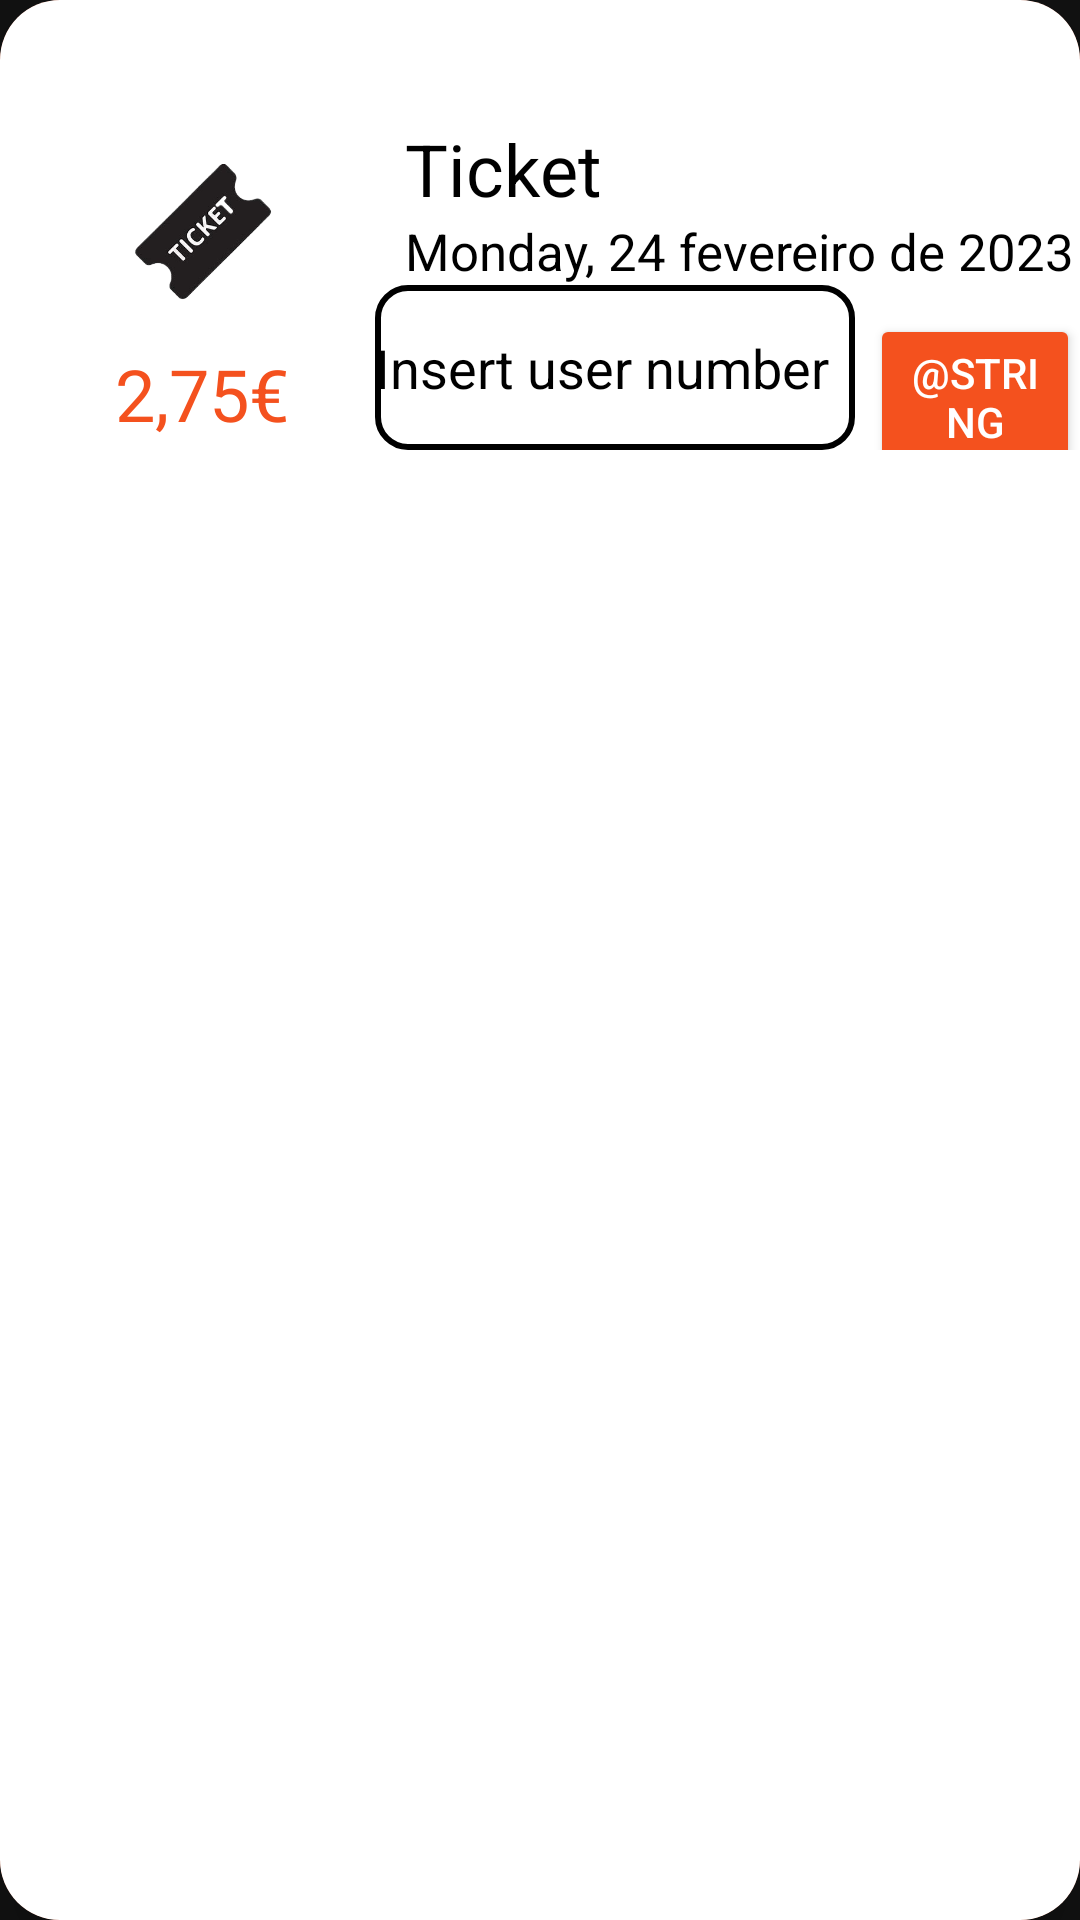

Here is an Android app screen rendered from its layout file. Give the layout XML and the strings, colors and styles it references.
<!-- AndroidManifest.xml: application theme Theme.EasyWay -->
<!-- res/layout/ticket_bag_card.xml -->
<?xml version="1.0" encoding="utf-8"?>
<androidx.cardview.widget.CardView xmlns:android="http://schemas.android.com/apk/res/android"
    xmlns:app="http://schemas.android.com/apk/res-auto"
    android:layout_width="match_parent"
    android:layout_height="wrap_content"

    android:layout_marginTop="10dp"
    android:backgroundTintMode="add"
    app:cardBackgroundColor="#C7390D"
    app:cardCornerRadius="20dp"
    app:cardElevation="10dp"
    app:cardMaxElevation="12dp"

    app:cardPreventCornerOverlap="true">

    <LinearLayout
        android:layout_width="match_parent"
        android:layout_height="match_parent"
        android:orientation="horizontal"
        android:paddingBottom="30dp"
        android:background="@color/white">

        <LinearLayout
            android:layout_width="wrap_content"
            android:layout_height="match_parent"
            android:layout_marginStart="30dp"
            android:orientation="vertical"
            android:paddingBottom="20dp">

            <ImageView
                android:layout_width="75dp"
                android:layout_height="75dp"
                android:layout_marginTop="40dp"
                android:src="@drawable/ttic2">


            </ImageView>

            <TextView
                android:id="@+id/ticketBag_price_tv"
                android:layout_width="wrap_content"
                android:layout_height="wrap_content"
                android:layout_gravity="center"
                android:text="2,75€"
                android:textSize="24sp"
                android:textColor="#f4511e"></TextView>
        </LinearLayout>

        <LinearLayout
            android:layout_width="wrap_content"
            android:layout_height="match_parent"
            android:layout_marginStart="20dp"
            android:layout_marginTop="40dp"
            android:orientation="vertical">

            <TextView
                android:id="@+id/ticketBag_number_tv"
                android:layout_width="match_parent"
                android:layout_height="wrap_content"
                android:layout_marginStart="10dp"
                android:text="Ticket"
                android:textColor="@color/black"
                android:textSize="24sp">


            </TextView>

            <TextView
                android:id="@+id/ticketBag_card_date_tv"
                android:layout_width="match_parent"
                android:layout_height="wrap_content"
                android:layout_marginStart="10dp"
                android:text="Monday, 24 fevereiro de 2023"
                android:textColor="@color/black"
                android:textSize="17sp">

            </TextView>

            <LinearLayout
                android:layout_width="match_parent"
                android:layout_height="wrap_content"
                android:orientation="horizontal">

                <EditText
                    android:id="@+id/ticketBag_card_idNumber_et"
                    android:layout_width="160dp"
                    android:layout_height="55dp"
                    android:background="@drawable/edit_text_background"
                    android:hint="Insert user number"
                    android:textColorHint="@color/black">

                </EditText>

                <Button
                    android:id="@+id/refund_card_bt"
                    android:layout_width="wrap_content"
                    android:layout_height="55dp"
                    android:layout_marginStart="5dp"
                    android:text="@string/refund"
                    android:backgroundTint="#F4511E"
                    android:textColor="@color/white"></Button>
            </LinearLayout>
        </LinearLayout>
    </LinearLayout>


</androidx.cardview.widget.CardView>
<!-- resources referenced by this layout -->
<resources>
  <!-- drawable edit_text_background (drawable) -->
  <?xml version="1.0" encoding="utf-8"?>
  <selector xmlns:android="http://schemas.android.com/apk/res/android">
      <item>
          <shape
              android:shape="rectangle"
              >
              <solid
                  android:color="#FFFFFF"/>
                  <corners
                      android:radius="10dp"/>
                  <stroke
                      android:width ="2dp"
                      android:color="#000000"/>
  
  
          </shape>
      </item>
  </selector>
  <!-- drawable ttic2: png bitmap (drawable, 29931 bytes) -->
  <style name="Theme.EasyWay" parent="Theme.MaterialComponents.NoActionBar">
          
          <item name="colorPrimary">@color/purple_500</item>
          <item name="colorPrimaryVariant">@color/purple_700</item>
          <item name="colorOnPrimary">@color/white</item>
          
          <item name="colorSecondary">@color/teal_200</item>
          <item name="colorSecondaryVariant">@color/teal_700</item>
          <item name="colorOnSecondary">@color/black</item>
          
          <item name="android:statusBarColor">?attr/colorPrimaryVariant</item>
          
      </style>
  <!-- not gathered from this repository: default colours our renderer supplied (Android Studio template values) -->
  <color name="purple_500">#FF6200EE</color>
  <color name="purple_700">#FF3700B3</color>
  <color name="teal_200">#FF03DAC5</color>
  <color name="teal_700">#FF018786</color>
  <color name="black">#FF000000</color>
  <color name="white">#FFFFFFFF</color>
</resources>
